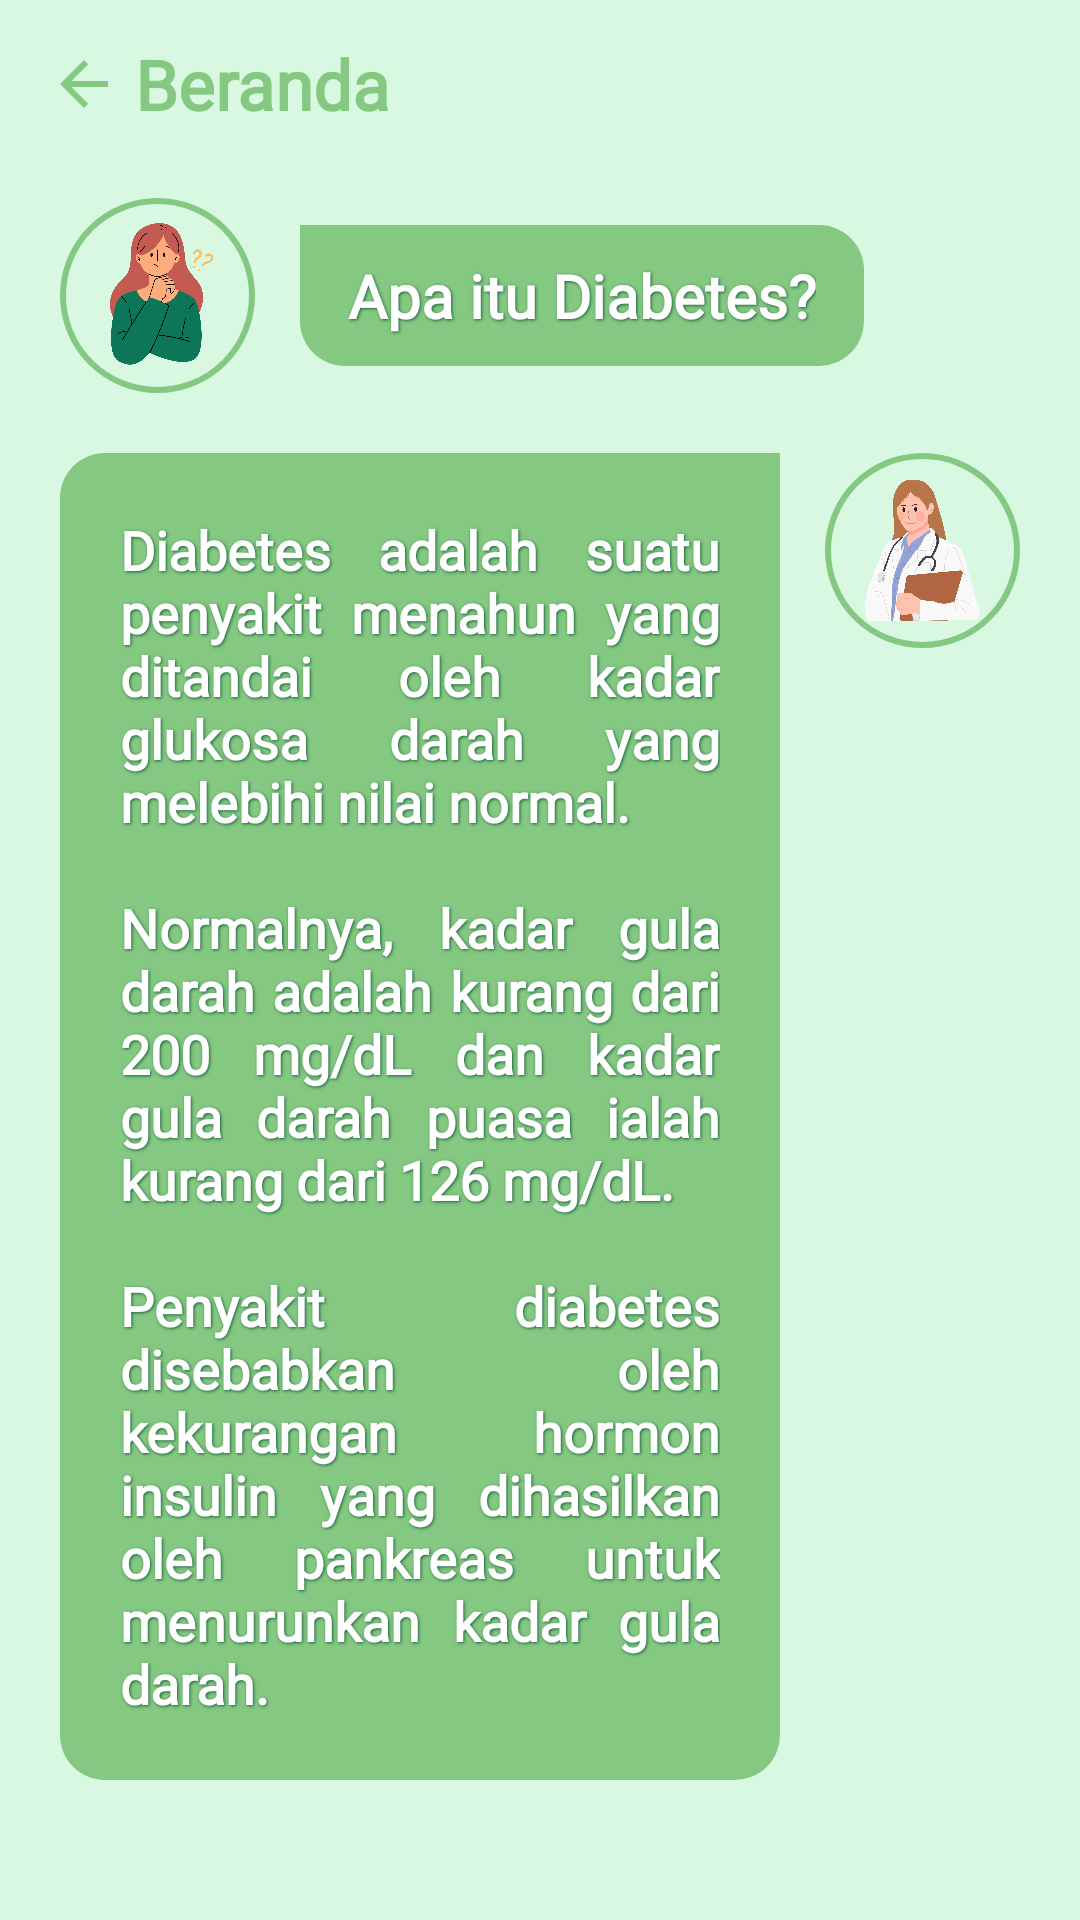

Layout XML and referenced resources for this Android screen:
<!-- AndroidManifest.xml: application theme Theme.AppCompat.NoActionBar -->
<!-- res/layout/activity_diabetes_info.xml -->
<?xml version="1.0" encoding="utf-8"?>
<androidx.constraintlayout.widget.ConstraintLayout xmlns:android="http://schemas.android.com/apk/res/android"
    xmlns:app="http://schemas.android.com/apk/res-auto"
    xmlns:tools="http://schemas.android.com/tools"
    android:layout_width="match_parent"
    android:layout_height="match_parent"
    android:background="@color/bg"
    tools:context=".view.activity.DiabetesInfoActivity">

    <Toolbar
        android:id="@+id/info_toolbar"
        android:layout_width="wrap_content"
        android:layout_height="wrap_content"
        app:layout_constraintStart_toStartOf="parent"
        app:layout_constraintTop_toTopOf="parent">

        <androidx.constraintlayout.widget.ConstraintLayout
            android:id="@+id/back"
            android:layout_width="wrap_content"
            android:layout_height="wrap_content">

            <ImageView
                android:id="@+id/imageView5"
                android:layout_width="wrap_content"
                android:layout_height="wrap_content"
                android:src="@drawable/back"
                app:layout_constraintBottom_toBottomOf="parent"
                app:layout_constraintStart_toStartOf="parent"
                app:layout_constraintTop_toTopOf="parent" />

            <TextView
                android:id="@+id/beranda"
                android:layout_width="wrap_content"
                android:layout_height="wrap_content"
                android:layout_marginStart="5dp"
                android:fontFamily="@font/roboto"
                android:text="Beranda"
                android:textColor="@color/green1"
                android:textSize="23sp"
                android:textStyle="bold"
                app:layout_constraintBottom_toBottomOf="parent"
                app:layout_constraintStart_toEndOf="@+id/imageView5"
                app:layout_constraintTop_toTopOf="parent" />

        </androidx.constraintlayout.widget.ConstraintLayout>

    </Toolbar>

    <androidx.constraintlayout.widget.ConstraintLayout
        android:id="@+id/constraintLayout3"
        android:layout_width="65dp"
        android:layout_height="65dp"
        android:layout_marginStart="20dp"
        android:layout_marginTop="10dp"
        android:background="@drawable/round"
        android:padding="8dp"
        app:layout_constraintStart_toStartOf="parent"
        app:layout_constraintTop_toBottomOf="@+id/info_toolbar">

        <ImageView
            android:layout_width="wrap_content"
            android:layout_height="wrap_content"
            android:src="@drawable/pasien_ilust"
            app:layout_constraintBottom_toBottomOf="parent"
            app:layout_constraintEnd_toEndOf="parent"
            app:layout_constraintStart_toStartOf="parent"
            app:layout_constraintTop_toTopOf="parent" />

    </androidx.constraintlayout.widget.ConstraintLayout>

    <androidx.constraintlayout.widget.ConstraintLayout
        android:id="@+id/constraintLayout"
        android:layout_width="wrap_content"
        android:layout_height="wrap_content"
        android:layout_marginStart="15dp"
        android:background="@drawable/main_rectangle"
        android:orientation="horizontal"
        android:paddingTop="10dp"
        android:paddingBottom="10dp"
        app:layout_constraintBottom_toBottomOf="@+id/constraintLayout3"
        app:layout_constraintStart_toEndOf="@+id/constraintLayout3"
        app:layout_constraintTop_toTopOf="@+id/constraintLayout3">

        <TextView
            android:id="@+id/title_info"
            android:layout_width="wrap_content"
            android:layout_height="wrap_content"
            android:layout_marginStart="16dp"
            android:layout_marginEnd="16dp"
            android:fontFamily="@font/roboto"
            android:shadowColor="@color/green3"
            android:shadowDx="1"
            android:shadowDy="1"
            android:shadowRadius="2"
            android:text="Apa itu Diabetes?"
            android:textColor="@color/white"
            android:textSize="20sp"
            android:textStyle="bold"
            app:layout_constraintBottom_toBottomOf="parent"
            app:layout_constraintEnd_toEndOf="parent"
            app:layout_constraintStart_toStartOf="parent"
            app:layout_constraintTop_toTopOf="parent" />

    </androidx.constraintlayout.widget.ConstraintLayout>

    <RelativeLayout
        android:layout_width="match_parent"
        android:layout_height="wrap_content"
        app:layout_constraintTop_toBottomOf="@+id/constraintLayout3">

        <androidx.constraintlayout.widget.ConstraintLayout
            android:id="@+id/constraintLayout4"
            android:layout_width="65dp"
            android:layout_height="65dp"
            android:layout_alignParentTop="true"
            android:layout_alignParentEnd="true"
            android:layout_marginTop="20dp"
            android:layout_marginEnd="20dp"
            android:background="@drawable/round"
            android:padding="9dp"
            app:layout_constraintEnd_toEndOf="parent">

            <ImageView
                android:layout_width="wrap_content"
                android:layout_height="wrap_content"
                android:src="@drawable/dokter_ilust"
                app:layout_constraintBottom_toBottomOf="parent"
                app:layout_constraintEnd_toEndOf="parent"
                app:layout_constraintStart_toStartOf="parent"
                app:layout_constraintTop_toTopOf="parent" />

        </androidx.constraintlayout.widget.ConstraintLayout>

        <RelativeLayout
            android:id="@+id/constraintLayout1"
            android:layout_width="wrap_content"
            android:layout_height="wrap_content"
            android:layout_alignParentStart="true"
            android:layout_alignParentTop="true"
            android:layout_marginStart="20dp"
            android:layout_marginTop="20dp"
            android:layout_marginEnd="15dp"
            android:layout_toStartOf="@+id/constraintLayout4"
            android:background="@drawable/main_rectangle2"
            android:orientation="horizontal"
            android:padding="20dp"
            android:paddingBottom="20dp"
            app:layout_constraintEnd_toStartOf="@+id/constraintLayout4"
            app:layout_constraintStart_toStartOf="parent"
            app:layout_constraintTop_toTopOf="@+id/constraintLayout4">

            <TextView
                android:id="@+id/info"
                android:layout_width="wrap_content"
                android:layout_height="wrap_content"
                android:layout_alignParentStart="true"
                android:layout_alignParentTop="true"
                android:layout_alignParentEnd="true"
                android:fontFamily="@font/roboto"
                android:justificationMode="inter_word"
                android:shadowColor="@color/green3"
                android:shadowDx="1"
                android:shadowDy="1"
                android:shadowRadius="2"
                android:singleLine="false"
                android:text="@string/info_diabetes"
                android:textColor="@color/white"
                android:textSize="18sp"
                android:textStyle="bold"
                app:layout_constraintBottom_toBottomOf="parent"
                app:layout_constraintEnd_toEndOf="parent"
                app:layout_constraintStart_toStartOf="parent"
                app:layout_constraintTop_toTopOf="parent"
                app:layout_constraintVertical_bias="0.51" />

        </RelativeLayout>

    </RelativeLayout>




</androidx.constraintlayout.widget.ConstraintLayout>
<!-- resources referenced by this layout -->
<resources>
  <color name="bg">#D9F8E1</color>
  <color name="green1">#85C881</color>
  <color name="green3">#15613c</color>
  <color name="white">#FFFFFFFF</color>
  <!-- drawable back (drawable) -->
  <vector xmlns:android="http://schemas.android.com/apk/res/android"
      android:width="24dp"
      android:height="24dp"
      android:viewportWidth="24"
      android:viewportHeight="24"
      android:tint="@color/green1"
      android:autoMirrored="true">
    <path
        android:fillColor="@android:color/white"
        android:pathData="M20,11H7.83l5.59,-5.59L12,4l-8,8 8,8 1.41,-1.41L7.83,13H20v-2z"/>
  </vector>
  <!-- drawable dokter_ilust: png bitmap (drawable, 174122 bytes) -->
  <!-- drawable main_rectangle (drawable) -->
  <?xml version="1.0" encoding="utf-8"?>
  <shape xmlns:android="http://schemas.android.com/apk/res/android"
      android:shape="rectangle">
  
      <solid android:color="@color/green1"/>
  
      <corners android:radius="15dp"
          android:topLeftRadius="0dp"/>
  
      <stroke android:color="#CD000000"/>
  
  </shape>
  <!-- drawable main_rectangle2 (drawable-v24) -->
  <?xml version="1.0" encoding="utf-8"?>
  <shape xmlns:android="http://schemas.android.com/apk/res/android"
      android:shape="rectangle">
  
      <solid android:color="@color/green1"/>
  
      <corners android:radius="15dp"
          android:topRightRadius="0dp"/>
  
      <stroke android:color="#CD000000"/>
  
  </shape>
  <!-- drawable pasien_ilust: png bitmap (drawable, 80415 bytes) -->
  <!-- drawable round (drawable) -->
  <?xml version="1.0" encoding="utf-8"?>
  <shape xmlns:android="http://schemas.android.com/apk/res/android"
      android:shape="oval">
  
      <stroke
          android:width="2dp"
          android:color="@color/green1"/>
  
  </shape>
  <string name="info_diabetes">Diabetes adalah suatu penyakit menahun yang ditandai oleh kadar glukosa darah yang melebihi nilai normal.  \n\nNormalnya, kadar gula darah adalah kurang dari 200 mg/dL dan  kadar gula darah puasa ialah kurang dari 126 mg/dL. \n\nPenyakit diabetes disebabkan oleh kekurangan hormon insulin yang dihasilkan oleh pankreas untuk menurunkan kadar gula darah.</string>
</resources>
